12-way image classification set "skripsi" from GitHub (dedihkurnia/skripsi); label vocabulary: gymnocalycium mihanovichii var. filadelfiense, p.leninghausii cv. albispina, Coryphantha laui, Coryphantha laui 22, Echinopsis peruviana, Gymnocalycium baldianum, Gymnocalycium mihanovichii, Mammillaria spinosissima f r, Opuntia microdasys, Parodia leninghausii, Parodia leungsi, Parodia leninghausii albispina.

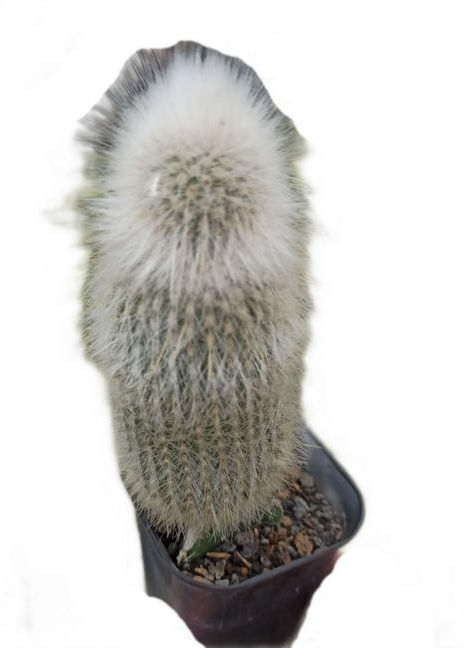
Label: p.leninghausii cv. albispina

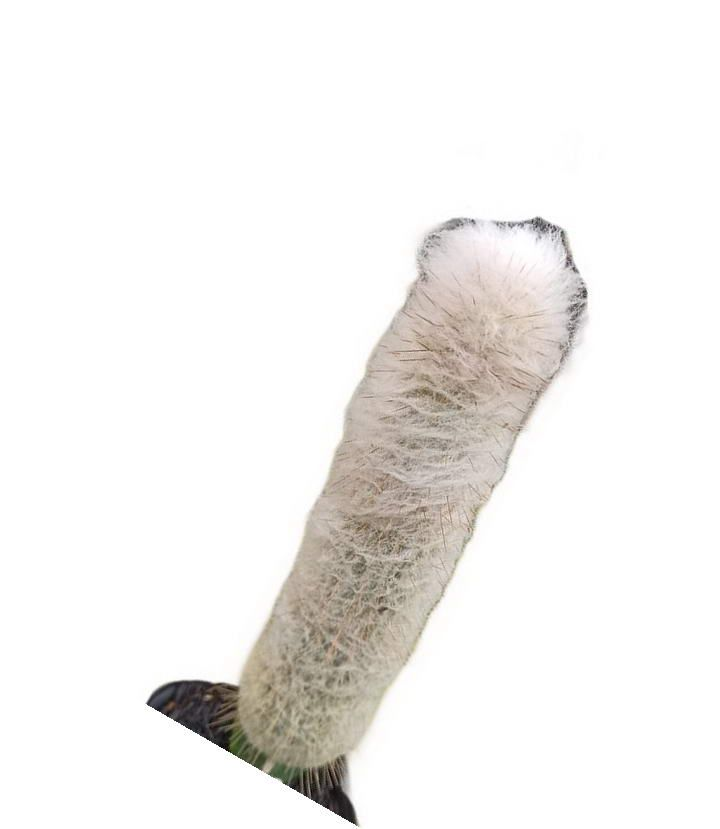
Label: Parodia leungsi

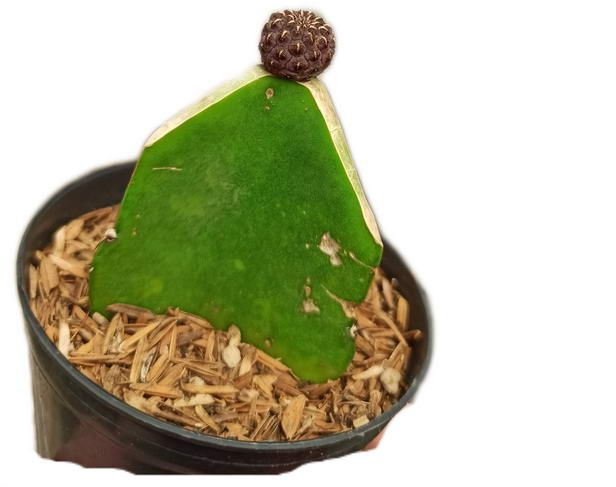
Label: Coryphantha laui 22

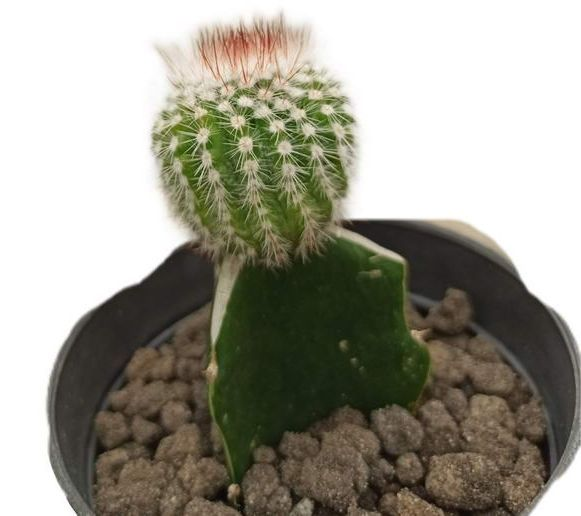
Label: Mammillaria spinosissima f r

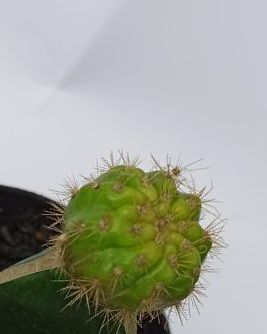
Label: Gymnocalycium mihanovichii

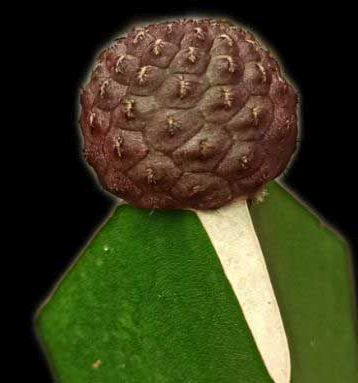
Label: Coryphantha laui
